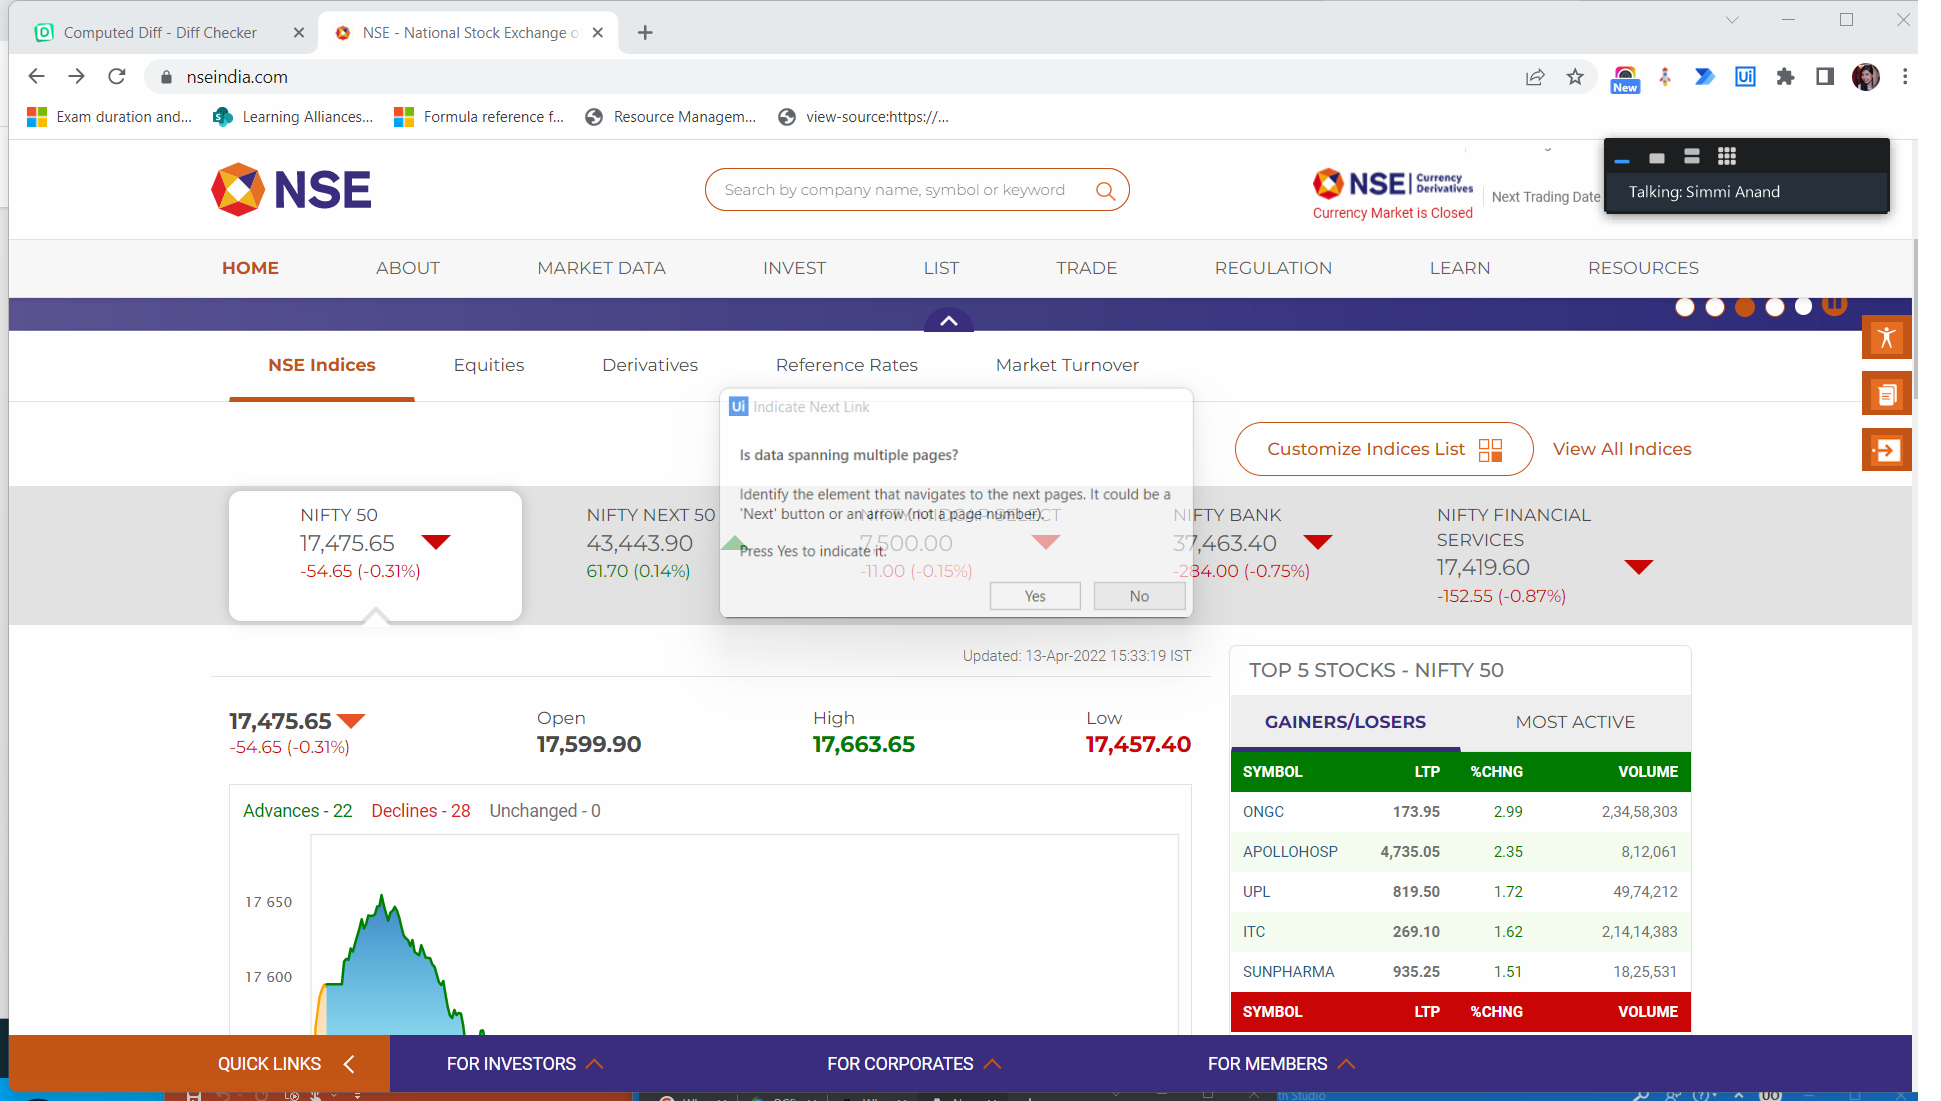
Task: All learnings are defined here in this project
Workflow: DataScraping-Structured

Step 1: Attach Browser 'NSE Natio Page' in window 'NSE - National Stock Exchange of India Ltd: Live Share/Stock Market News & Updates, Quotes- Nseindia.com' (chrome.exe)

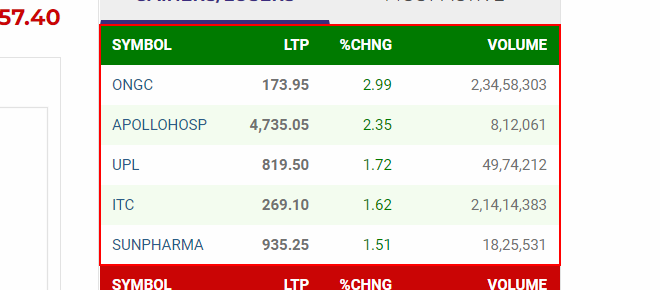
Step 2: get-text from the table

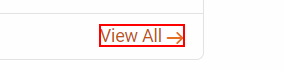
Step 3: click on the link in window 'NSE - National Stock Exchange of India Ltd: Live Share/Stock Market News & Updates, Quotes- Nseindia.com' (chrome.exe)

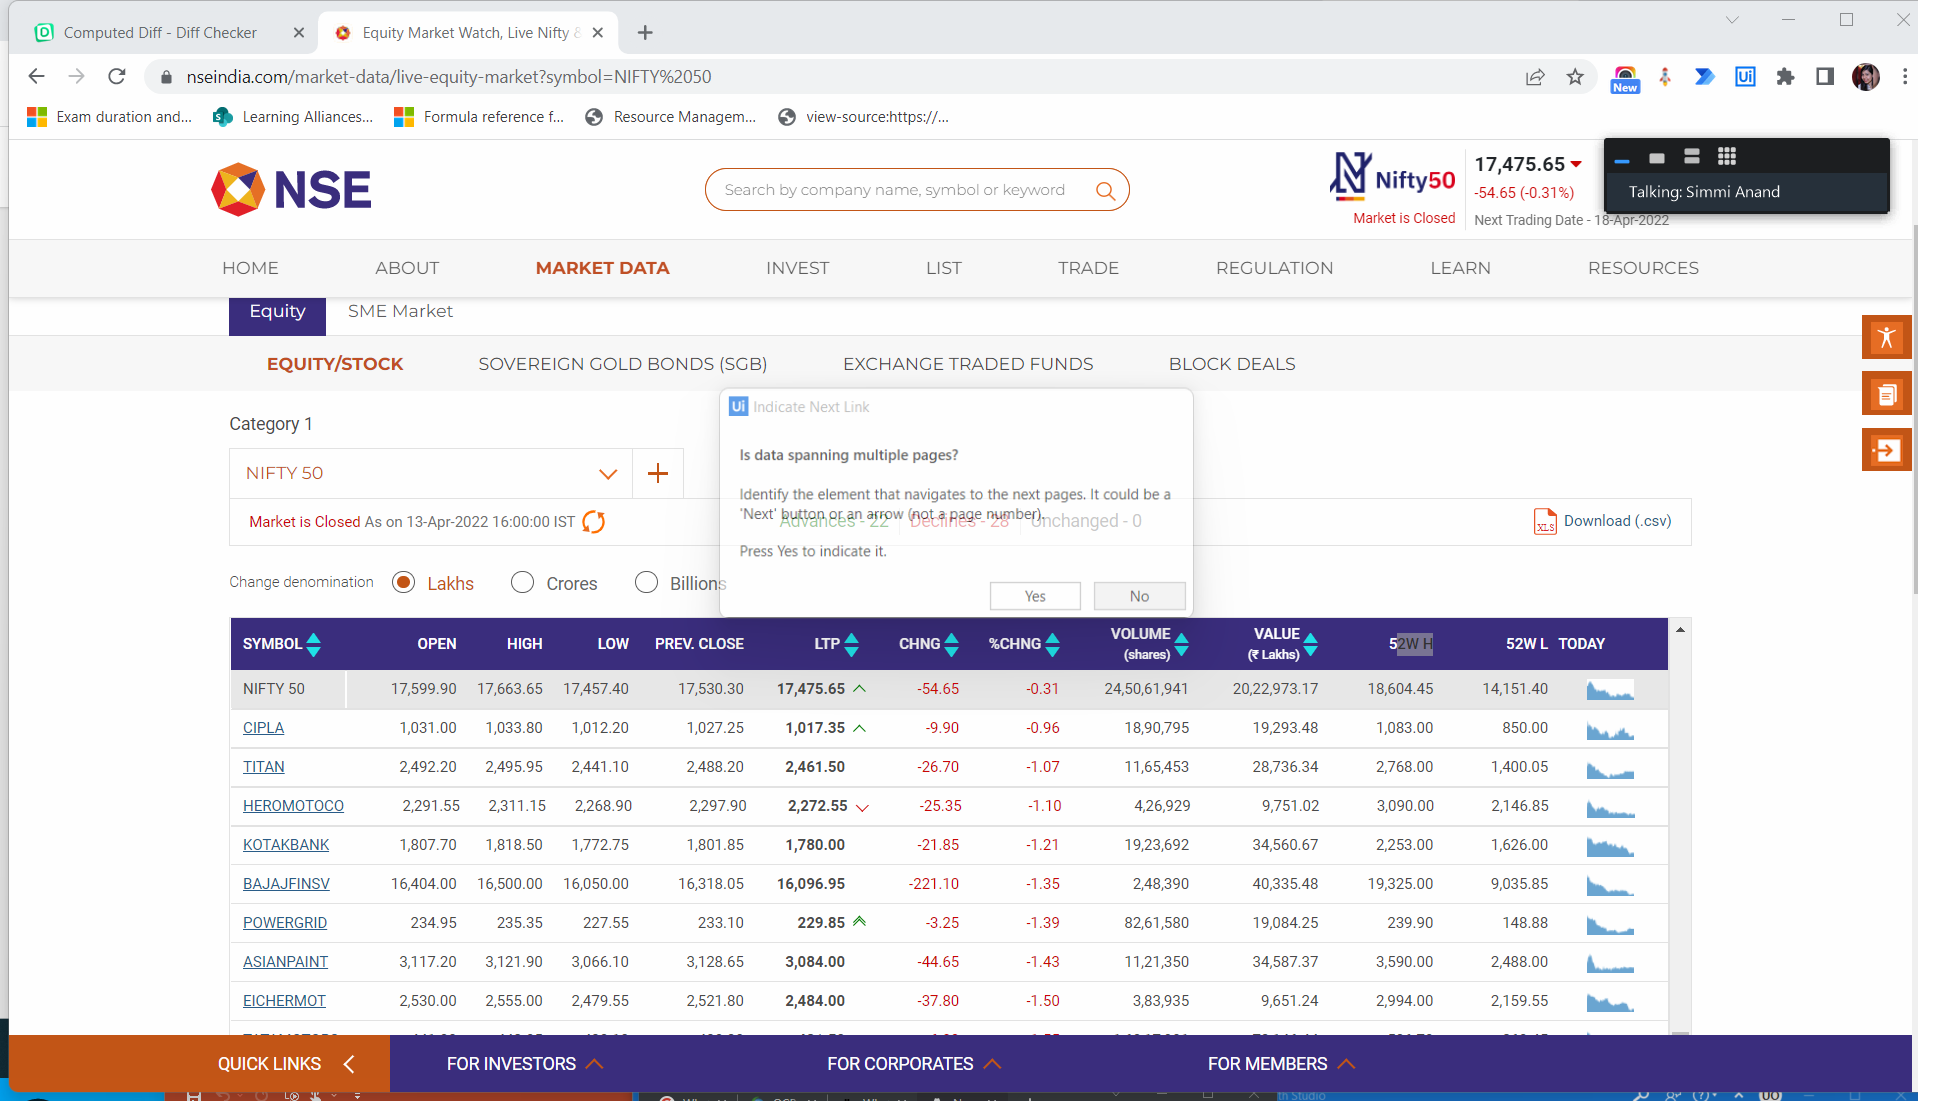
Step 4: Attach Browser 'EquityMar Page' in window 'Equity Market Watch, Live Nifty & Sensex Charts & News - NSE India' (chrome.exe)

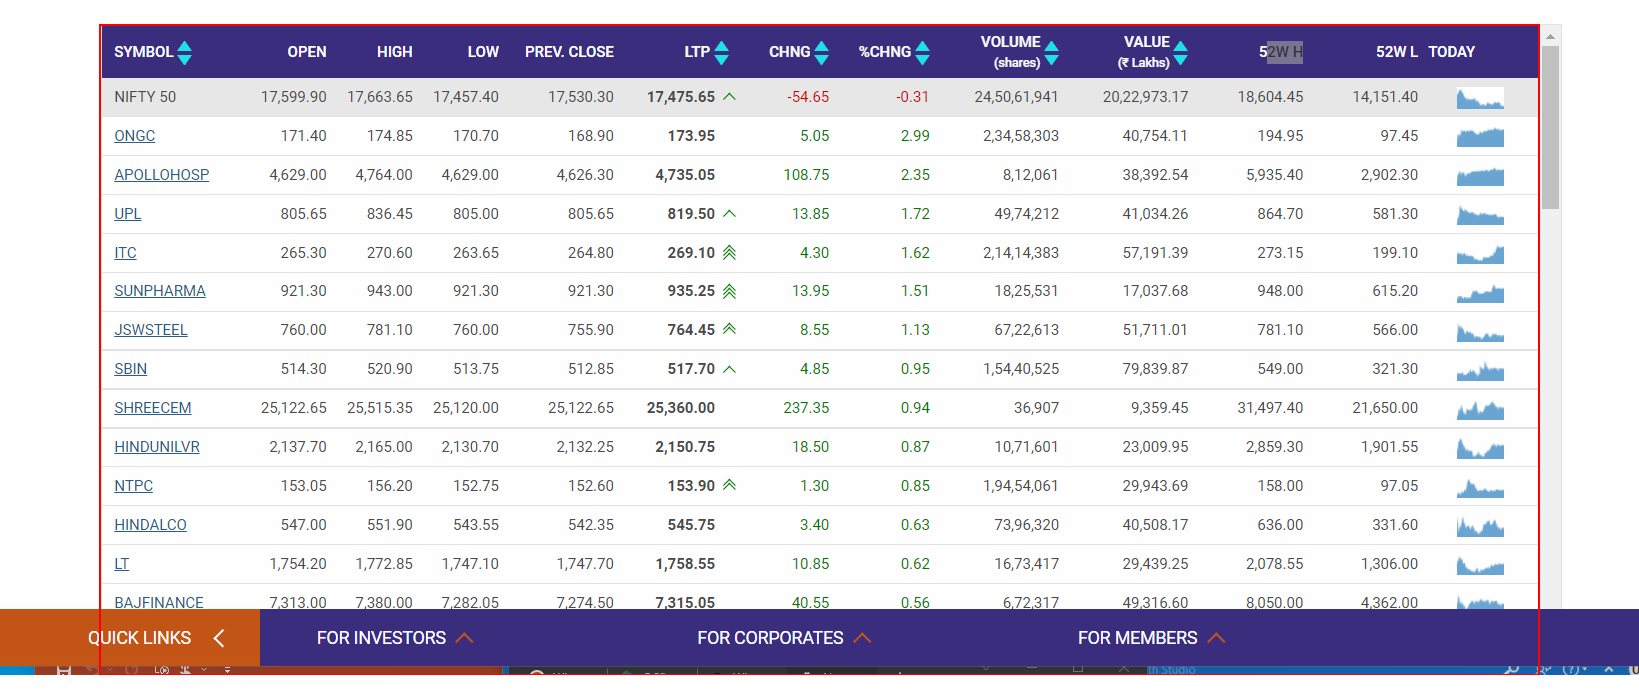
Step 5: get-text from the table